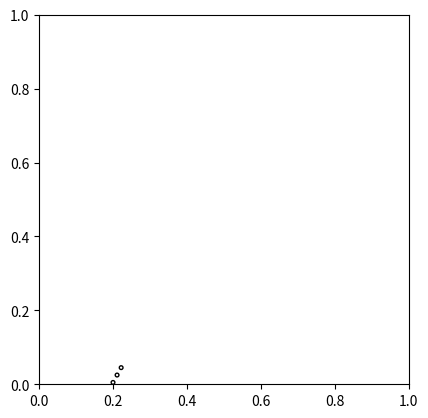

Python code for this plot:
import matplotlib.pyplot as plt
 


figure, axes = plt.subplots()

circle1 = plt.Circle( (0.2000, 0.0050 ),0.0050, fill = False )
circle2 = plt.Circle( (0.2110, 0.0250 ),0.0050, fill = False )
circle3 = plt.Circle( (0.2220, 0.0450 ),0.0050, fill = False )

axes.set_aspect( 1 )
axes.add_artist( circle1 )
axes.add_artist( circle2 )
axes.add_artist( circle3 )
plt.show()